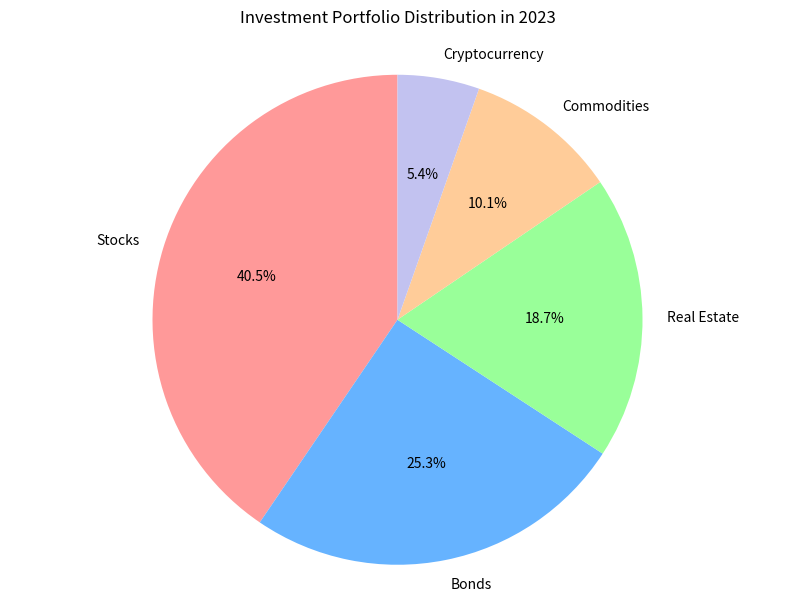

Recreate this plot in Python.

import matplotlib.pyplot as plt

# Data to plot
labels = 'Stocks', 'Bonds', 'Real Estate', 'Commodities', 'Cryptocurrency'
sizes = [40.5, 25.3, 18.7, 10.1, 5.4]
colors = ['#ff9999', '#66b3ff', '#99ff99', '#ffcc99', '#c2c2f0']

# Create pie chart
plt.figure(figsize=(10, 7))
plt.pie(sizes, labels=labels, colors=colors, autopct='%1.1f%%', startangle=90)

plt.title('Investment Portfolio Distribution in 2023', pad=20)
plt.axis('equal')  # Equal aspect ratio ensures that pie is drawn as a circle.
plt.show()
